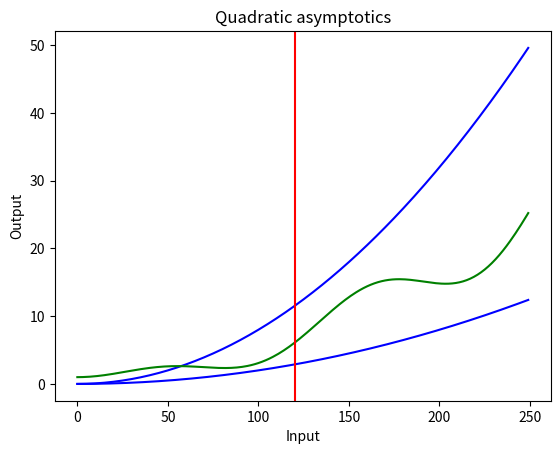

This figure's Python source:
import matplotlib.pyplot as plt
import numpy as np

# choose sample length
N = 250

# initialize arrays to store values
q1 = np.zeros((N,))
q2 = np.zeros((N,))
q3 = np.zeros((N,))

# fill arrays with function values
for k in range(0, N):
    q1[k] = .5 * (k / 50) ** 2
    q2[k] = 2 * (k / 50) ** 2
    q3[k] = 1 + (k / 50) ** 2 + (k / 50) * np.sin(k / 20)

# plot results
plt.plot(range(0, N), q1, color="blue")
plt.plot(range(0, N), q2, color='blue')
plt.plot(range(0, N), q3, color='green')
plt.axvline(x=120, color='r')
plt.title("Quadratic asymptotics")
plt.xlabel("Input")
plt.ylabel("Output")
plt.show()
